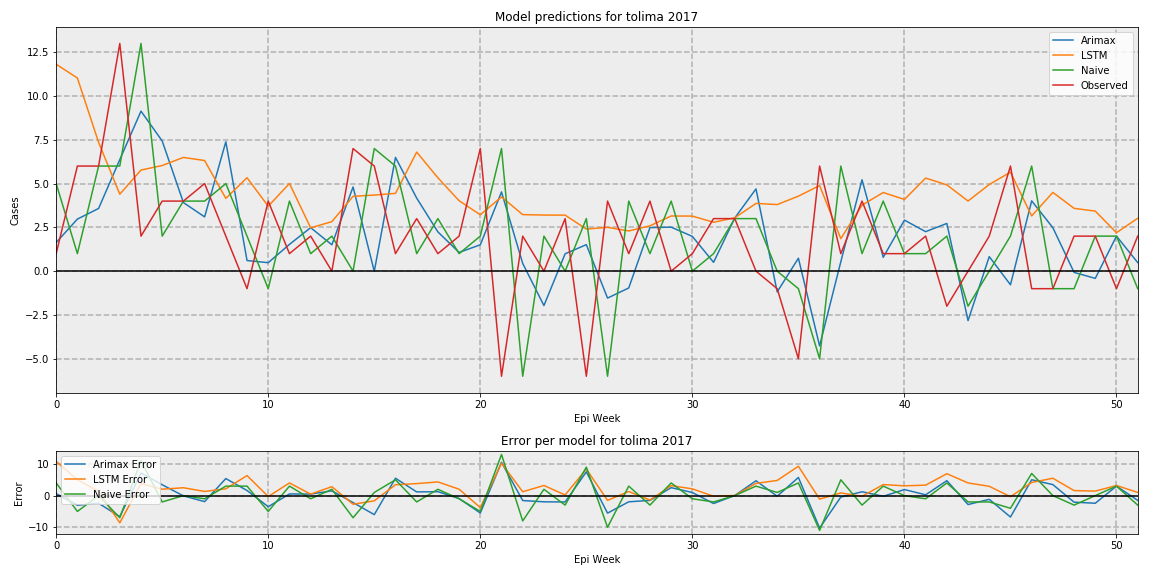

Source data for this figure (header and first rows):
, Arimax, LSTM, Naive, Observed
0, 1.633, 11.81, 5, 1
1, 2.972, 11.03, 1, 6
2, 3.58, 7.354, 6, 6
3, 6.366, 4.394, 6, 13
4, 9.135, 5.771, 13, 2
5, 7.431, 6.032, 2, 4
6, 3.916, 6.492, 4, 4
7, 3.098, 6.316, 4, 5
8, 7.388, 4.154, 5, 2
9, 0.6075, 5.334, 2, -1
10, 0.4832, 3.706, -1, 4
11, 1.527, 5.008, 4, 1
12, 2.484, 2.473, 1, 2
13, 1.505, 2.828, 2, 0.0
14, 4.808, 4.272, 0, 7
15, -0.009714, 4.344, 7, 6
16, 6.495, 4.441, 6, 1
17, 4.17, 6.797, 1, 3
18, 2.241, 5.33, 3, 1
19, 1.068, 4.022, 1, 2
20, 1.505, 3.218, 2, 7
21, 4.523, 4.238, 7, -6
22, 0.4407, 3.228, -6, 2
23, -1.964, 3.202, 2, 0.0
24, 0.9912, 3.198, 0, 3
25, 1.513, 2.402, 3, -6
26, -1.538, 2.5, -6, 4
27, -0.959, 2.294, 4, 1
28, 2.488, 2.589, 1, 4
29, 2.512, 3.15, 4, 0.0
30, 1.984, 3.143, 0, 1
31, 0.5038, 2.792, 1, 3
32, 3.037, 3.047, 3, 3
33, 4.696, 3.867, 3, 0.0
34, -1.184, 3.802, 0, -1
35, 0.739, 4.281, -1, -5
36, -4.269, 4.887, -5, 6
37, 0.5376, 1.856, 6, 1
38, 5.217, 3.768, 1, 4
39, 0.7906, 4.489, 4, 1
40, 2.913, 4.093, 1, 1
41, 2.255, 5.314, 1, 2
42, 2.725, 4.926, 2, -2
43, -2.823, 4.004, -2, 0.0
44, 0.8303, 4.946, 0, 2
45, -0.7772, 5.652, 2, 6
46, 4.012, 3.153, 6, -1
47, 2.479, 4.496, -1, -1
48, -0.07111, 3.586, -1, 2
49, -0.4118, 3.428, 2, 2
50, 2.0, 2.196, 2, -1
51, 0.4916, 3.018, -1, 2
